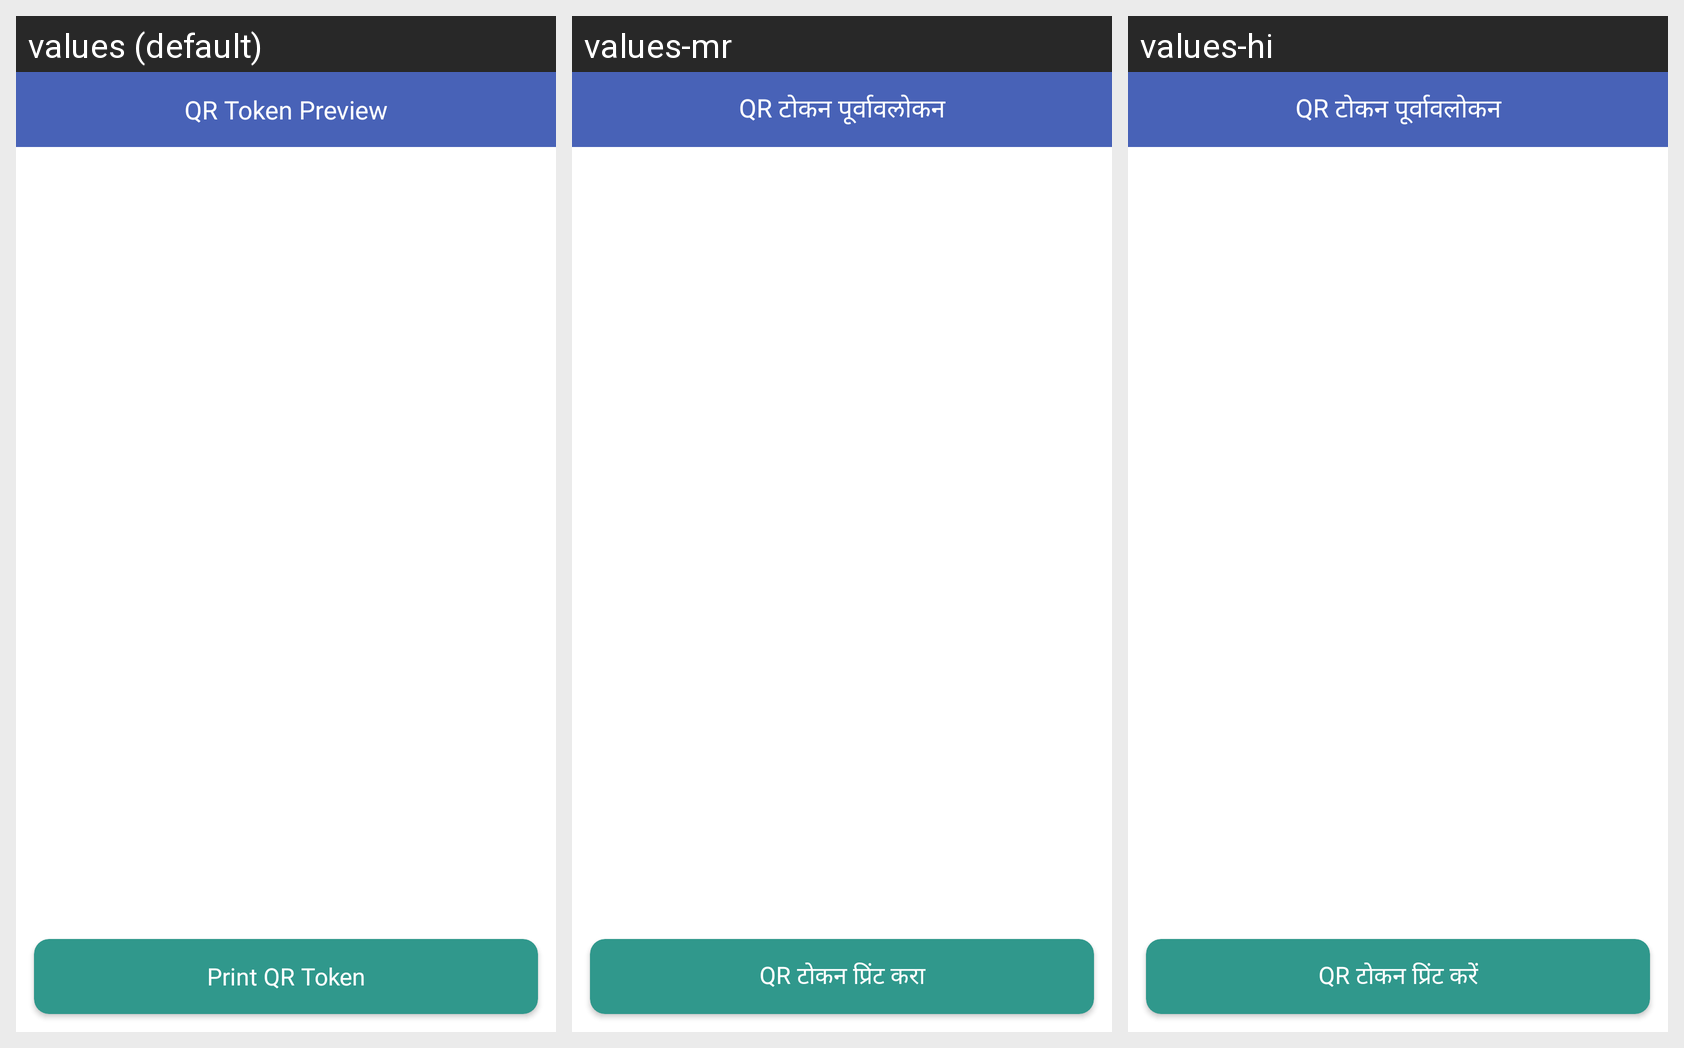

This grid shows one Android layout under several languages. Give, for every string resource on the screen, its name, the default text and each shown locale's text.
Android screen res/layout/activity_mess_token_bluetooth_print.xml rendered under 3 locales, left to right: values (default), values-mr, values-hi. Device: Nexus 5 (rendered at 1080×1920; each locale shown at half size, 540×960, under a caption strip naming it); theme AppTheme.
Strings drawn on this screen, with the default value and each locale's value (text and hints the layout hard-codes, and strings that could not be matched under every locale, appear in the picture but are not listed):

ui_qr_token_preview
  values: QR Token Preview
  values-mr: QR टोकन पूर्वावलोकन
  values-hi: QR टोकन पूर्वावलोकन

ui_print_qr_token
  values: Print QR Token
  values-mr: QR टोकन प्रिंट करा
  values-hi: QR टोकन प्रिंट करें
